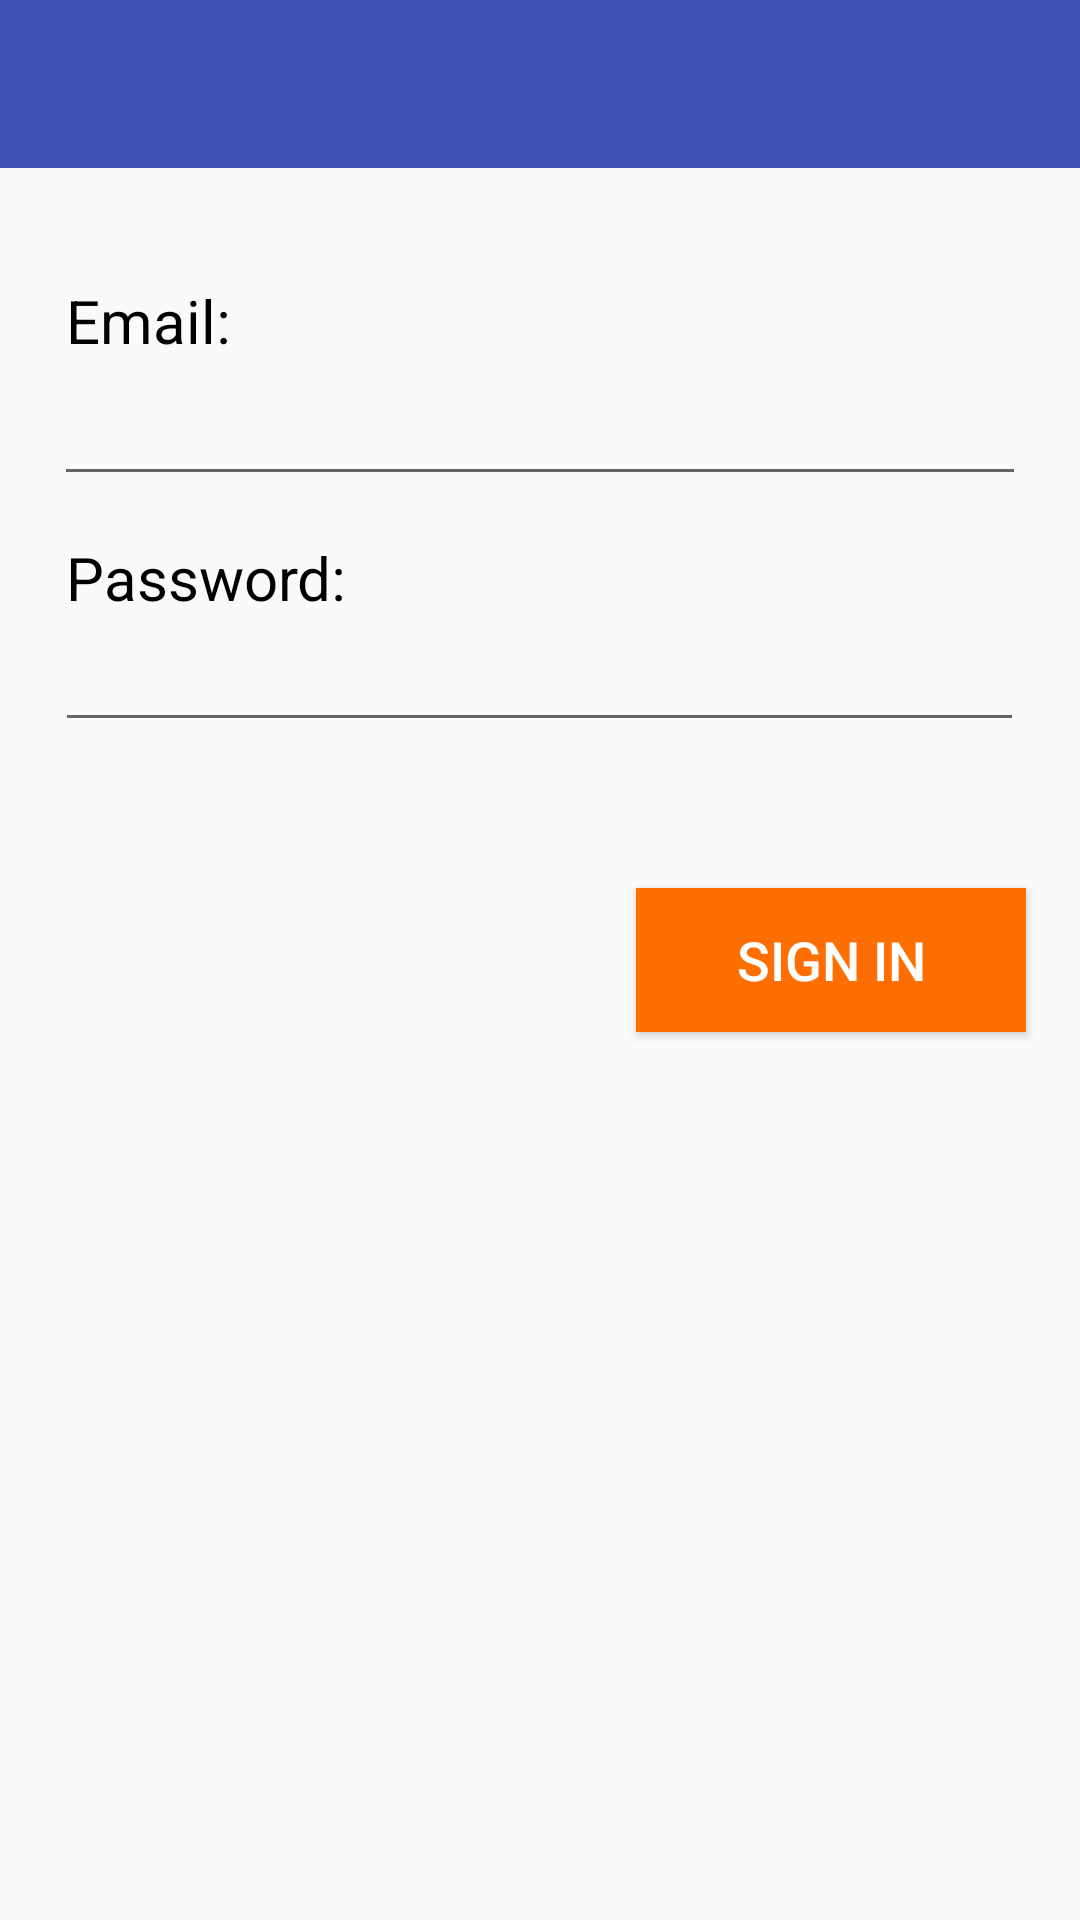

Write the Android layout XML for this screen, with the resource values it uses.
<!-- AndroidManifest.xml: application theme AppTheme -->
<!-- res/layout/activity_login.xml -->
<?xml version="1.0" encoding="utf-8"?>
<RelativeLayout xmlns:android="http://schemas.android.com/apk/res/android"
    xmlns:app="http://schemas.android.com/apk/res-auto"
    xmlns:tools="http://schemas.android.com/tools"
    android:layout_width="match_parent"
    android:layout_height="match_parent"
    tools:context=".LoginActivity">

    <include
        android:id="@+id/login_toolbar"
        layout="@layout/app_bar_layout"
        android:layout_alignParentStart="true"
        android:layout_alignParentTop="true"></include>

    <TextView
        android:id="@+id/textView"
        android:layout_width="104dp"
        android:layout_height="34dp"
        android:layout_alignParentStart="true"
        android:layout_alignParentTop="true"
        android:layout_marginStart="22dp"
        android:layout_marginTop="90dp"
        android:gravity="center_vertical"
        android:text="Email:"
        android:textColor="@android:color/background_dark"
        android:textSize="20sp" />

    <EditText
        android:id="@+id/login_email"
        android:layout_width="324dp"
        android:layout_height="wrap_content"
        android:layout_below="@+id/textView"
        android:layout_centerHorizontal="true"
        android:ems="10"
        android:inputType="textEmailAddress" />

    <TextView
        android:id="@+id/textView2"
        android:layout_width="wrap_content"
        android:layout_height="wrap_content"
        android:layout_alignParentTop="true"
        android:layout_alignStart="@+id/textView"
        android:layout_marginTop="179dp"
        android:text="Password:"
        android:textColor="@android:color/background_dark"
        android:textSize="20sp" />

    <EditText
        android:id="@+id/login_password"
        android:layout_width="323dp"
        android:layout_height="wrap_content"
        android:layout_below="@+id/textView2"
        android:layout_centerHorizontal="true"
        android:ems="10"
        android:inputType="textPassword" />

    <Button
        android:id="@+id/login_signinButton"
        android:layout_width="130dp"
        android:layout_height="wrap_content"
        android:layout_alignEnd="@+id/login_email"
        android:layout_centerVertical="true"
        android:background="@color/colorAccent"
        android:text="SIGN In"
        android:textColor="@android:color/background_light"
        android:textSize="18sp" />

</RelativeLayout>
<!-- res/layout/app_bar_layout.xml (included above) -->
<?xml version="1.0" encoding="utf-8"?>
<android.support.v7.widget.Toolbar xmlns:android="http://schemas.android.com/apk/res/android"
    android:id="@+id/main_toolbar"
    style="@android:style/TextAppearance.Holo"
    android:layout_width="match_parent"
    android:layout_height="wrap_content"
    android:background="?attr/colorPrimary"
    android:minHeight="?attr/actionBarSize" />
<!-- resources referenced by this layout -->
<resources>
  <color name="colorAccent">#ff6e00</color>
  <style name="AppTheme" parent="Theme.AppCompat.Light.NoActionBar">
          
          <item name="colorPrimary">@color/colorPrimary</item>
          <item name="colorPrimaryDark">@color/colorPrimaryDark</item>
          <item name="colorAccent">@color/colorAccent</item>
      </style>
  <color name="colorPrimary">#3f51b5</color>
  <color name="colorPrimaryDark">#303f9f</color>
</resources>
